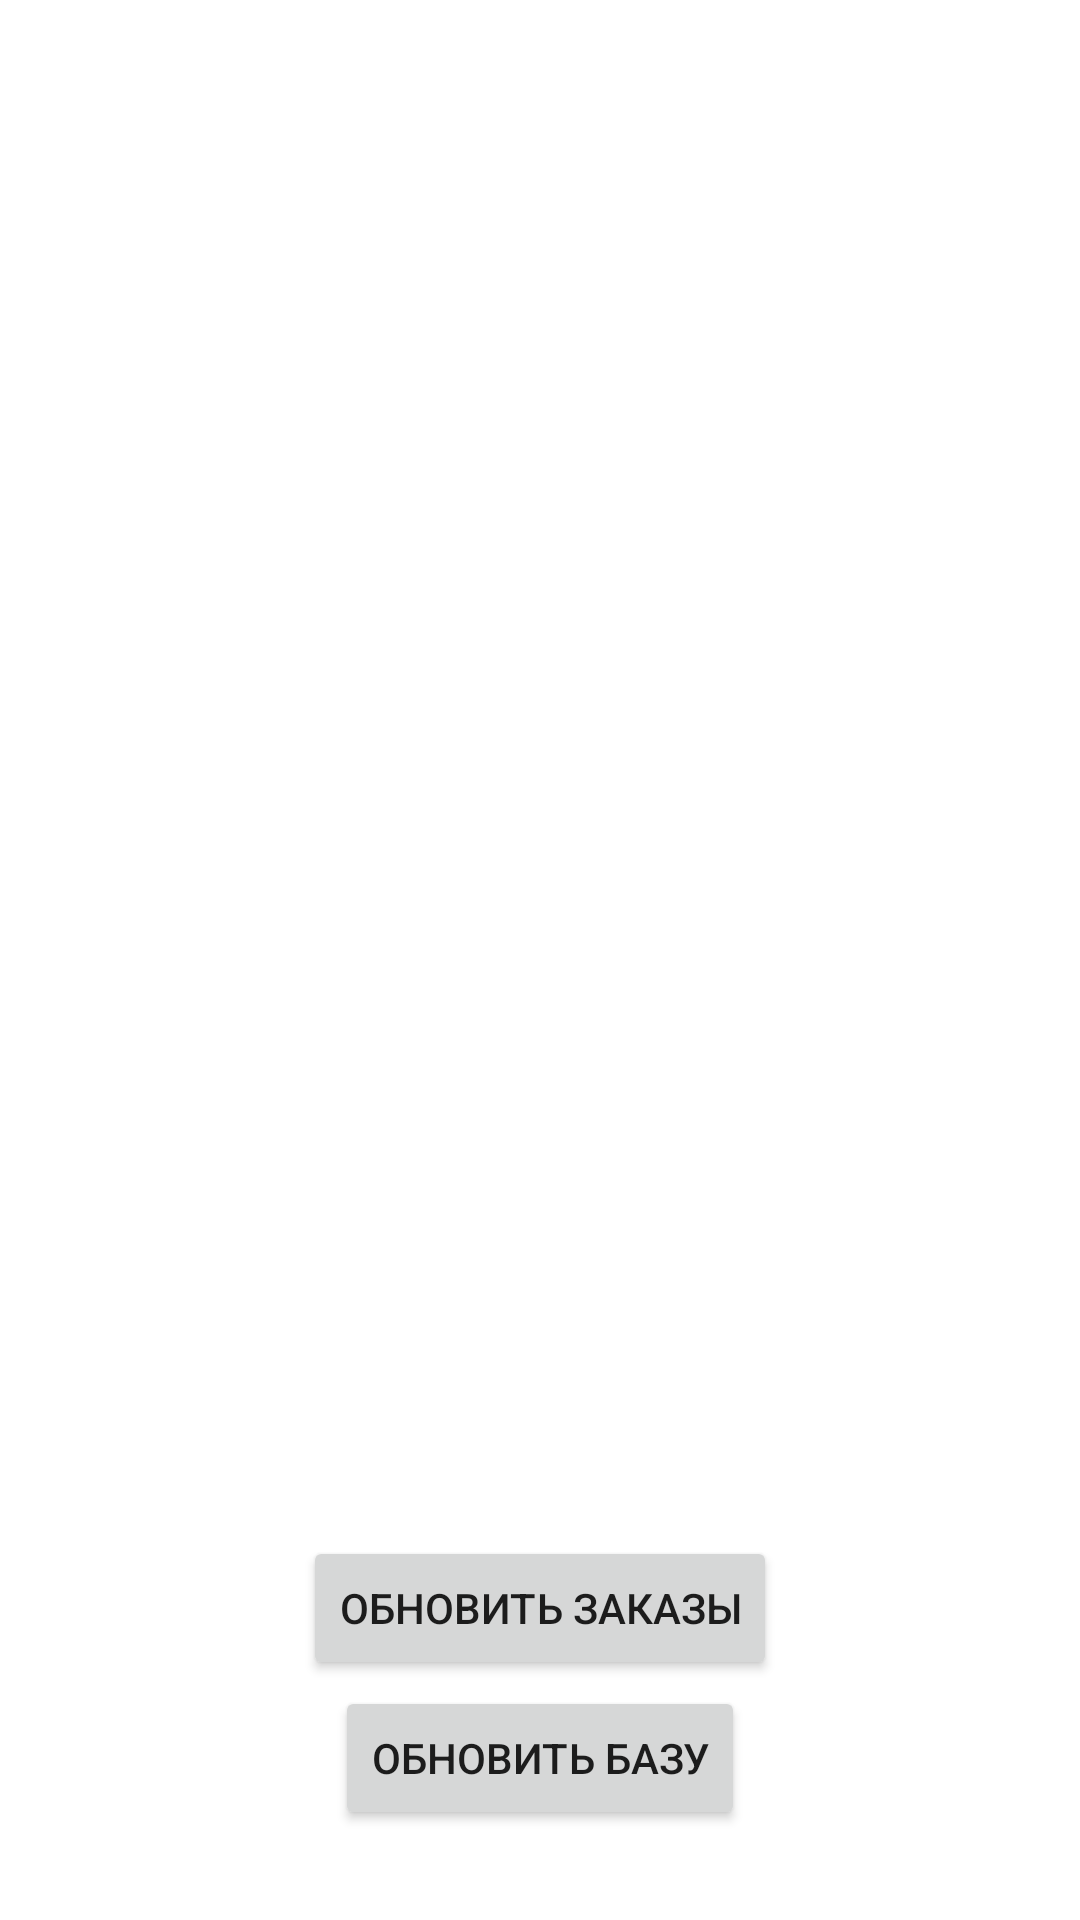

Here is an Android app screen rendered from its layout file. Give the layout XML and the strings, colors and styles it references.
<!-- AndroidManifest.xml: application theme Theme.MioBackend -->
<!-- res/layout/activity_update.xml -->
<?xml version="1.0" encoding="utf-8"?>
<androidx.constraintlayout.widget.ConstraintLayout xmlns:android="http://schemas.android.com/apk/res/android"
    xmlns:app="http://schemas.android.com/apk/res-auto"
    xmlns:tools="http://schemas.android.com/tools"
    android:layout_width="match_parent"
    android:layout_height="match_parent"
    tools:context=".updateFB.UpdateActivity">

    <ListView
        android:id="@+id/listView"
        android:layout_width="404dp"
        android:layout_height="583dp"
        android:choiceMode="multipleChoice"
        app:layout_constraintEnd_toEndOf="parent"
        app:layout_constraintStart_toStartOf="parent"
        app:layout_constraintTop_toTopOf="parent">
    </ListView>

    <Button
        android:id="@+id/update1"
        android:layout_width="wrap_content"
        android:layout_height="wrap_content"
        android:layout_marginBottom="80dp"
        android:text="Обновить заказы"
        android:onClick="Update1"
        app:layout_constraintBottom_toBottomOf="parent"
        app:layout_constraintEnd_toEndOf="parent"
        app:layout_constraintStart_toStartOf="parent" />

    <Button
        android:id="@+id/update2"
        android:layout_width="wrap_content"
        android:layout_height="wrap_content"
        android:layout_marginBottom="30dp"
        android:text="Обновить базу"
        android:onClick="Update2"
        app:layout_constraintBottom_toBottomOf="parent"
        app:layout_constraintEnd_toEndOf="parent"
        app:layout_constraintStart_toStartOf="parent" />

</androidx.constraintlayout.widget.ConstraintLayout>
<!-- resources referenced by this layout -->
<resources>
  <style name="Theme.MioBackend" parent="Theme.MaterialComponents.DayNight.DarkActionBar">
          
          <item name="colorPrimary">@color/purple_500</item>
          <item name="colorPrimaryVariant">@color/purple_700</item>
          <item name="colorOnPrimary">@color/white</item>
          
          <item name="colorSecondary">@color/teal_200</item>
          <item name="colorSecondaryVariant">@color/teal_700</item>
          <item name="colorOnSecondary">@color/black</item>
          
          <item name="android:statusBarColor" tools:targetApi="l">?attr/colorPrimaryVariant</item>
          
      </style>
  <!-- not gathered from this repository: default colours our renderer supplied (Android Studio template values) -->
  <color name="purple_500">#FF6200EE</color>
  <color name="purple_700">#FF3700B3</color>
  <color name="teal_200">#FF03DAC5</color>
  <color name="teal_700">#FF018786</color>
  <color name="black">#FF000000</color>
  <color name="white">#FFFFFFFF</color>
</resources>
